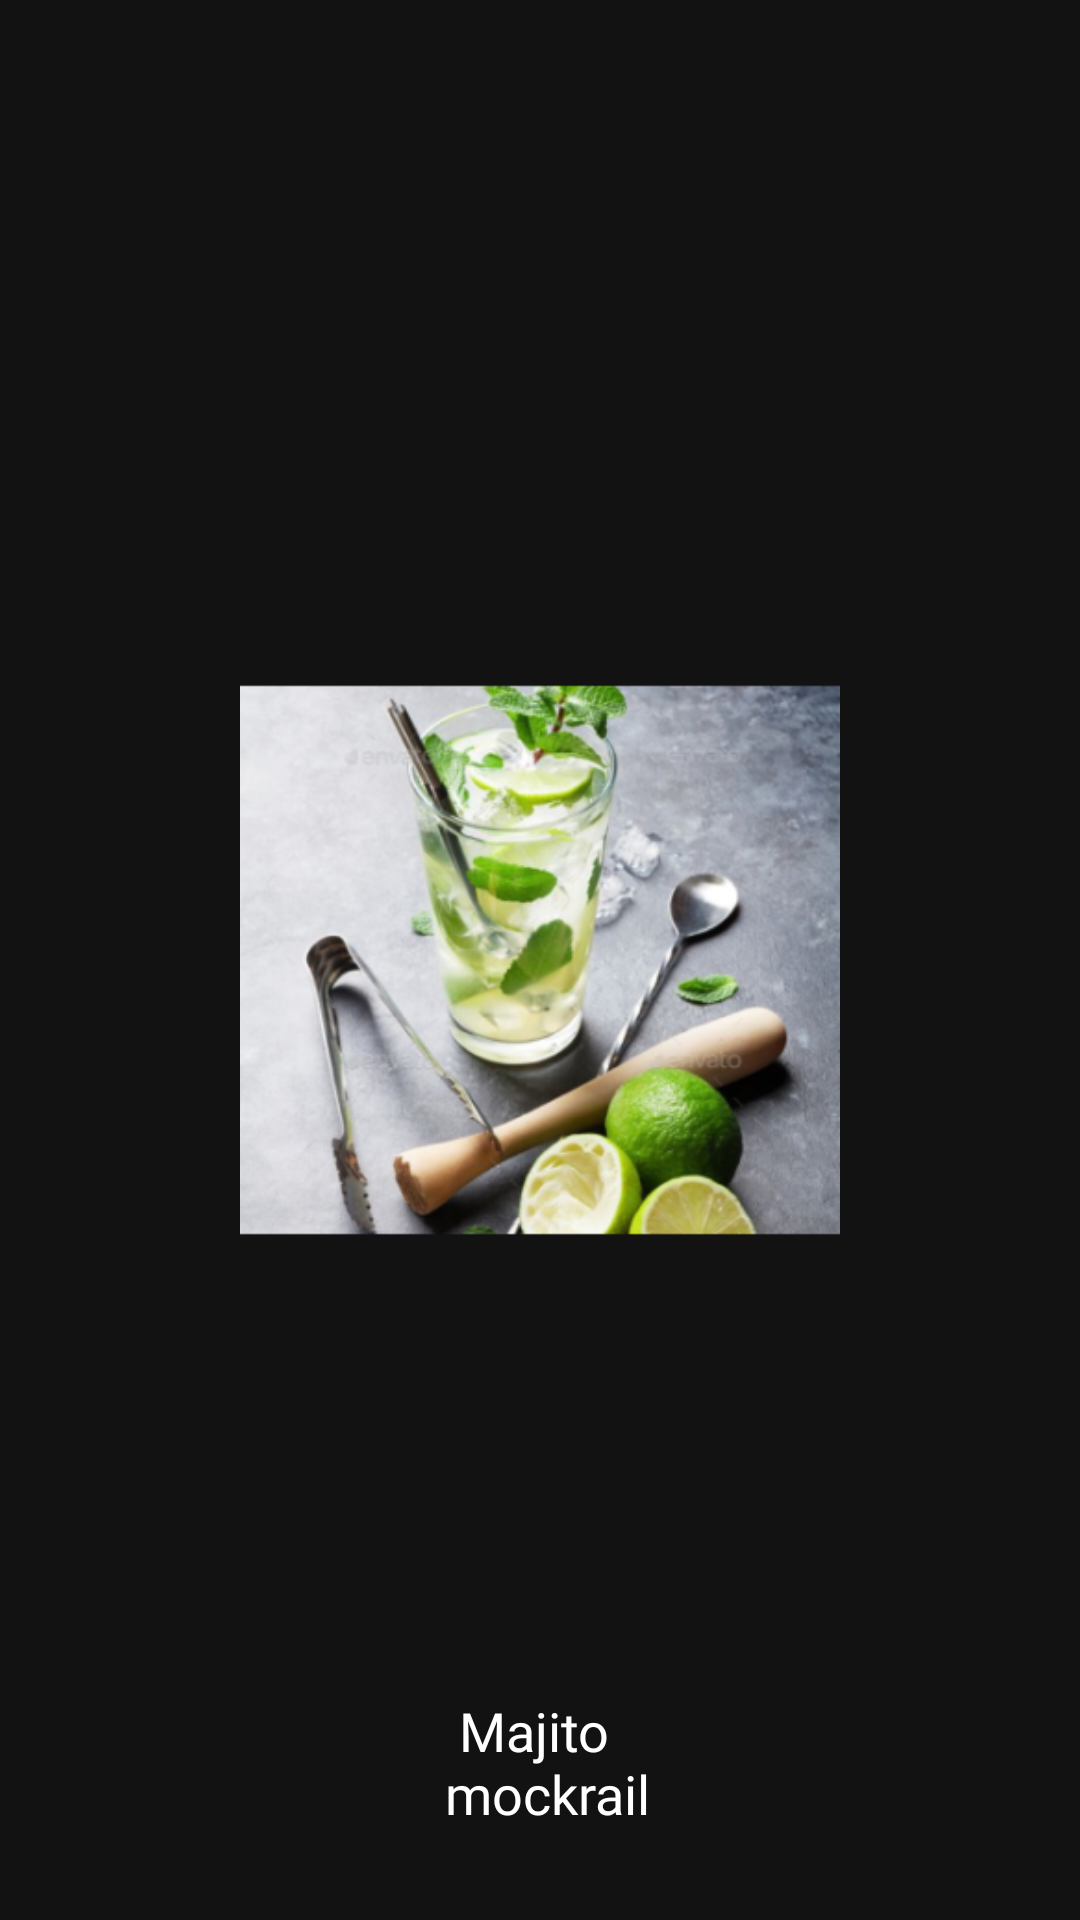

Android layout source for this screen:
<!-- AndroidManifest.xml: application theme Theme.CocktailBa -->
<!-- res/layout/grid_item.xml -->
<?xml version="1.0" encoding="utf-8"?>
<FrameLayout
    xmlns:android="http://schemas.android.com/apk/res/android"
    android:layout_width="match_parent"
    android:layout_height="wrap_content"
    android:layout_marginBottom="12dp"
    android:padding="10dp">

    <ImageView
        android:id="@+id/image_cocktail"
        android:layout_width="200dp"
        android:layout_height="200dp"
        android:layout_gravity="center"
        android:src="@mipmap/ic_launcher_foreground"
        android:contentDescription="@string/todo" />

    <TextView
        android:id="@+id/itemTextView"
        android:layout_width="match_parent"
        android:layout_height="wrap_content"
        android:fontFamily="@font/didact_gothic"
        android:layout_gravity="bottom"
        android:gravity="center"
        android:text="@string/majito_mockrail"
        android:textColor="@android:color/white"
        android:textSize="18sp"
        android:layout_marginBottom="20dp"/>

</FrameLayout>
<!-- resources referenced by this layout -->
<resources>
  <!-- mipmap ic_launcher_foreground: webp bitmap (mipmap-hdpi, 31934 bytes) -->
  <string name="majito_mockrail">Majito \n mockrail</string>
  <string name="todo">TODO</string>
  <style name="Theme.CocktailBa" parent="Base.Theme.CocktailBa" />
  <style name="Base.Theme.CocktailBa" parent="Theme.MaterialComponents.NoActionBar">
          
          <item name="bottomAppBarStyle">@style/BottomAppBarStyle</item>
      </style>
</resources>
